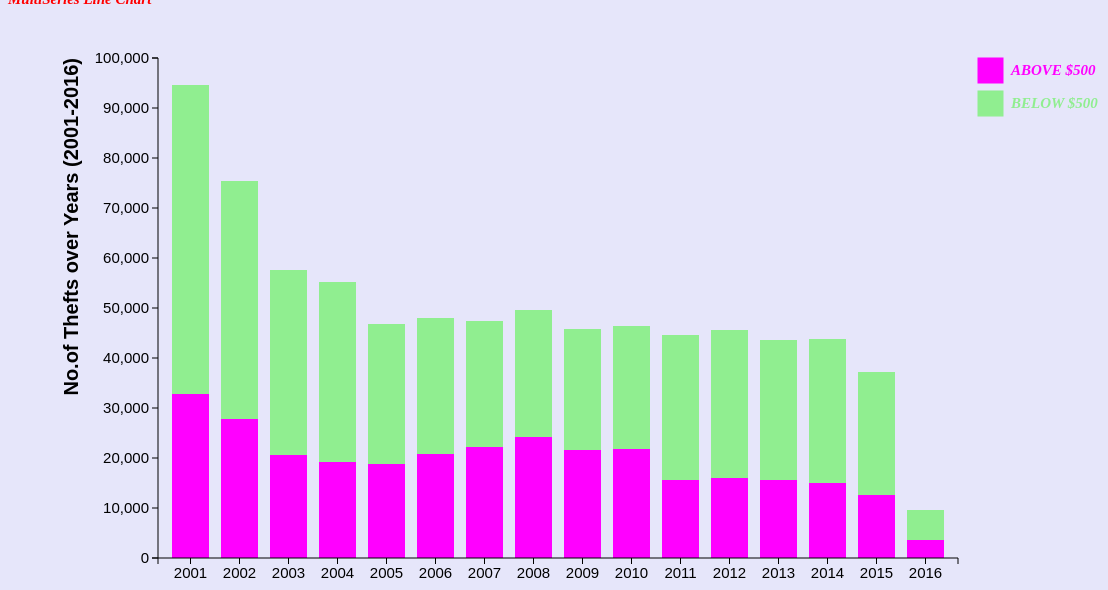
D3 v3 page, settled after 480 driven frames (8 s of simulated time); the page loaded 1 data file(s).


// ── scriptForStackedBar.js
var margin={top:50, bottom:50, left:150, right:150},
    width=1100-margin.left-margin.right,
    height=600-margin.top-margin.bottom;

var horizontal=d3.scale.ordinal().rangeRoundBands([0,width],0.25), // x-axis range
    vertical=d3.scale.linear().rangeRound([height,0]);              // y-axis range

var color = d3.scale.category10().range(["magenta","lightgreen"]);  // color scale of category10 with customised range of colors

var xAxis=d3.svg.axis()
    .scale(horizontal)
    .orient("bottom");

var yAxis=d3.svg.axis()
    .scale(vertical)
    .orient("left");

var svg=d3.select("body").append("svg")
      .attr("width", width + margin.left + margin.right)
      .attr("height", height + margin.top + margin.bottom)
    .append("g")
      .attr("transform","translate(" + margin.left + "," + margin.top + ")");

// d3 function to load JSON data from a json file
d3.json("dataForStackedBar.JSON",function(err,data){
  data.forEach(function(d){
    d.year=+d.year;
    d.above=+d.above;
    d.below=+d.below;
  });

  var categories=["above","below"];
  var dataIntermediate = categories.map(function (c) {
      return data.map(function (d) {
          return {x: d.year, y: d[c]};
      });
  });

  // layout for stacked bar chart
  var dataStackLayout = d3.layout.stack()(dataIntermediate);
  horizontal.domain(dataStackLayout[0].map(function (d) { return d.x; }));
  vertical.domain([0,
                   d3.max(dataStackLayout[dataStackLayout.length - 1],
                     function (d) { return d.y0 + d.y;})
                  ])
                  .nice();
  var charts = svg.selectAll(".stack")
          .data(dataStackLayout)
          .enter().append("g")
            .attr("class", "stack")
            .style("fill", function (d, i) {
                return color(i);
                });

  charts.selectAll("rect")
        .data(function (d) {
              return d;
            })
        .enter().append("rect")
        .attr("x", function (d) {
            return horizontal(d.x);
            })
        .attr("y", function (d) {
              return vertical(d.y + d.y0);
            })
        .attr("height", function (d) {
              return vertical(d.y0) - vertical(d.y + d.y0);
            })
        .attr("width", horizontal.rangeBand());

  svg.append("g")
    .attr("class", "axis")
    .attr("transform", "translate(0," + height + ")")
    .call(xAxis);

  svg.append("g")
    .attr("class", "axis")
    .call(yAxis)
    .append("text")
    .attr("transform", "rotate(-90)")
    .attr("dy","-4em")
    .style("text-anchor", "end")
    .style("font-size","20px")
    .style("font-weight","bold")
    .text("No.of Thefts over Years (2001-2016)");

  var legendSize=25,
      legendSpace=8;

// legend
  var legend = svg.selectAll(".legend")
    .data(color.domain())
    .enter()
    .append("g")
    .attr("class", "legend")
    .attr('transform', function(d, i) {
        var height = legendSize + legendSpace;
        var horz = 820;
        var vert = i*height;
        return 'translate(' + horz + ',' + vert + ')';
      });

 legend.append("rect")
      .attr("width", legendSize)
      .attr("height", legendSize)
      .style("fill", color)
      .style("stroke", color);

 legend.append("text")
      .attr("x", legendSize + legendSpace)
      .attr("y", legendSize - legendSpace)
      .text(function(d,i) { return (categories[i]+" $500").toUpperCase(); })
      .style("fill",color);

});


### data: dataForStackedBar.JSON
[
 {
  "year": 2001,
  "above": 32871,
  "below": 61777
 },
 {
  "year": 2002,
  "above": 27842,
  "below": 47493
 },
 {
  "year": 2003,
  "above": 20654,
  "below": 37023
 },
 {
  "year": 2004,
  "above": 19291,
  "below": 35872
 },
 {
  "year": 2005,
  "above": 18849,
  "below": 27920
 },
 {
  "year": 2006,
  "above": 20724,
  "below": 27182
 },
 {
  "year": 2007,
  "above": 22118,
  "below": 25238
 },
 {
  "year": 2008,
  "above": 24141,
  "below": 25396
 },
 "... 8 more items"
]